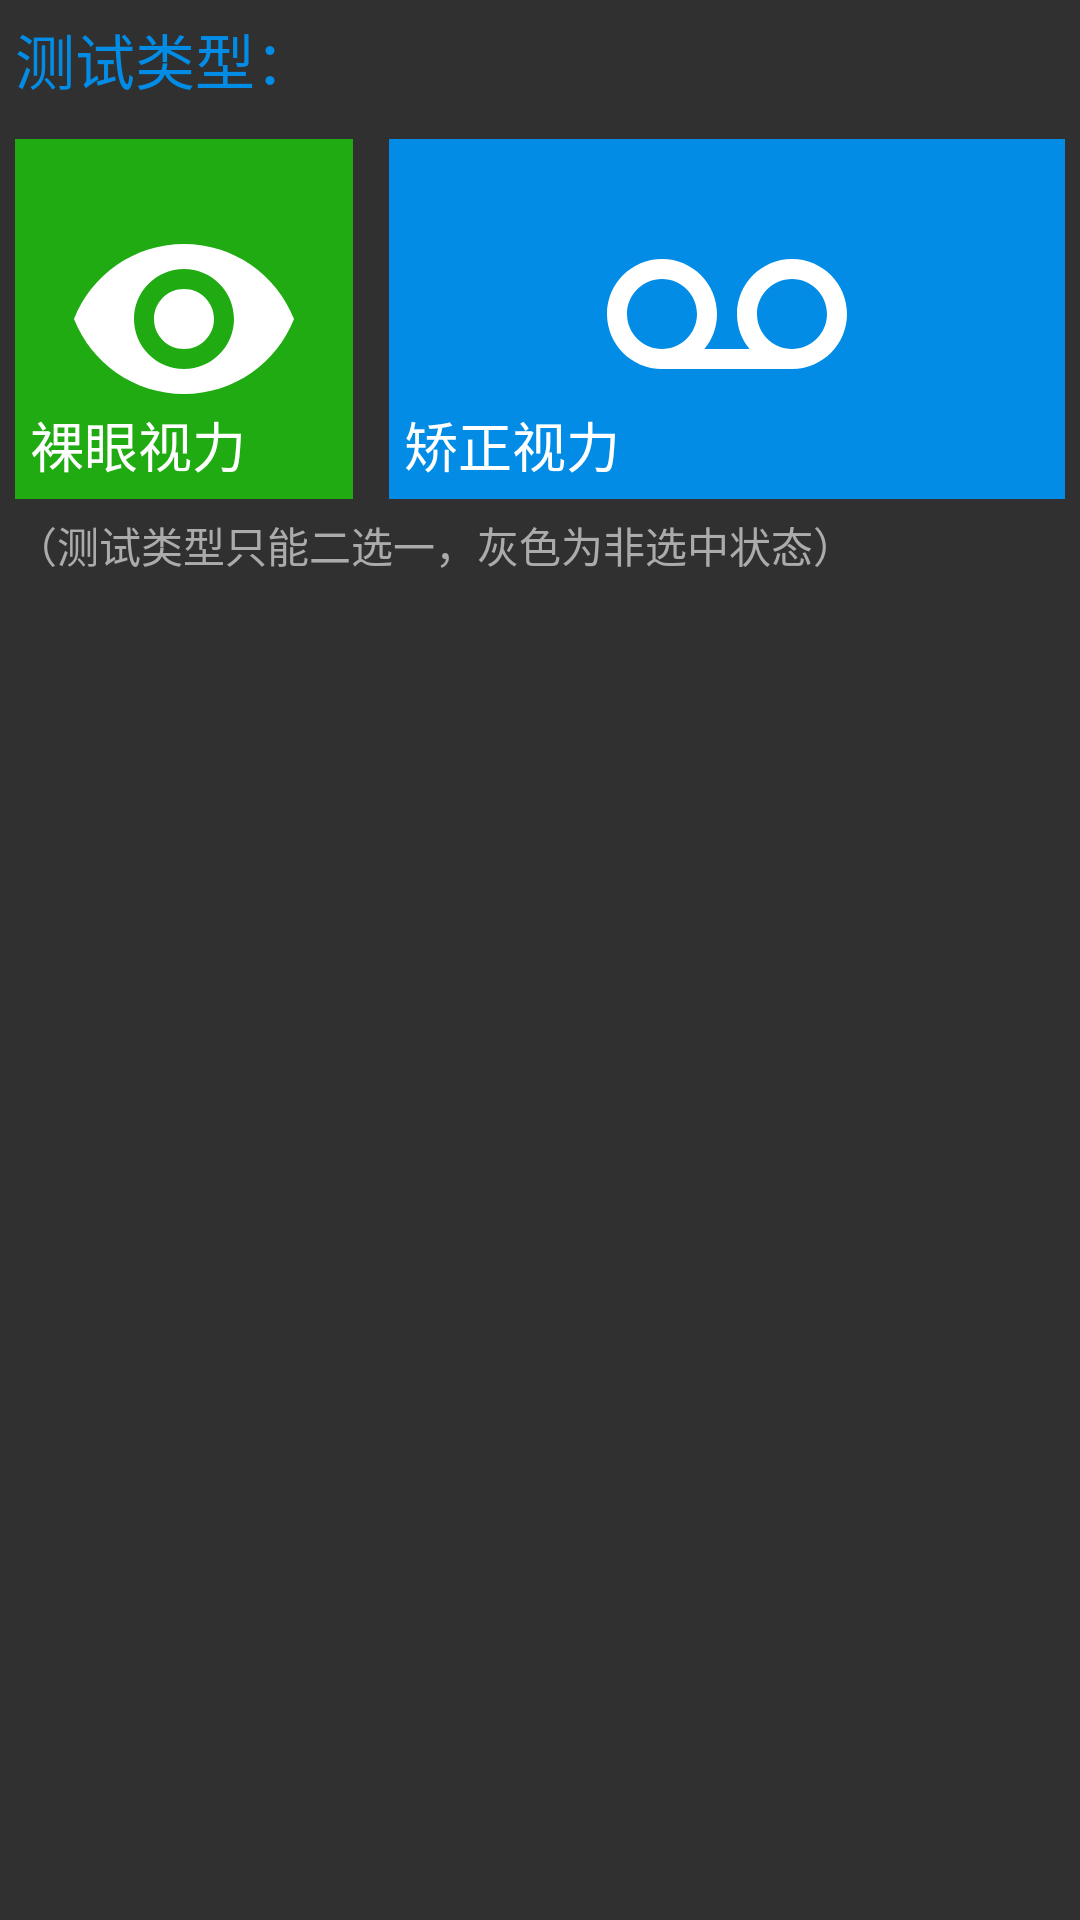

Layout XML and referenced resources for this Android screen:
<!-- AndroidManifest.xml: application theme AppTheme -->
<!-- res/layout/fragment_hole_mode.xml -->
<?xml version="1.0" encoding="utf-8"?>
<LinearLayout xmlns:android="http://schemas.android.com/apk/res/android"
    android:layout_width="match_parent"
    android:layout_height="match_parent"
    android:orientation="vertical">

    <TextView
        android:layout_width="wrap_content"
        android:layout_height="wrap_content"
        android:layout_marginTop="5dp"
        android:layout_marginStart="5dp"
        android:textSize="20sp"
        android:textColor="@color/n7"
        android:text="测试类型："/>

    <View style="@style/GrayLineStyle_Hor"/>

    <LinearLayout
        android:layout_width="match_parent"
        android:layout_height="120dp"
        android:layout_marginLeft="@dimen/margin"
        android:layout_marginRight="@dimen/margin"
        android:orientation="horizontal">

        <RelativeLayout
            android:id="@+id/rl_bakeEye"
            android:layout_width="0dp"
            android:layout_height="match_parent"
            android:background="@color/c20"
            android:clickable="true"
            android:layout_weight="1"
            android:focusable="true">

            <ImageView
                android:layout_width="wrap_content"
                android:layout_height="wrap_content"
                android:src="@drawable/ic_bare_eye"
                android:layout_centerVertical="true"
                android:layout_centerHorizontal="true"/>

            <TextView
                android:layout_width="wrap_content"
                android:layout_height="wrap_content"
                android:textSize="@dimen/textSize"
                android:textColor="@color/white"
                android:layout_alignParentBottom="true"
                android:layout_marginStart="5dp"
                android:layout_marginBottom="5dp"
                android:text="@string/bake_eye"/>

        </RelativeLayout>

        <View style="@style/GrayLineStyle_Ver"/>

        <RelativeLayout
            android:id="@+id/rl_correction"
            android:layout_width="0dp"
            android:layout_height="match_parent"
            android:layout_weight="2"
            android:clickable="true"
            android:background="@color/n7"
            android:focusable="true">

            <ImageView
                android:layout_width="wrap_content"
                android:layout_height="wrap_content"
                android:src="@drawable/ic_correction"
                android:layout_centerVertical="true"
                android:layout_centerHorizontal="true" />

            <TextView
                android:layout_width="wrap_content"
                android:layout_height="wrap_content"
                android:textSize="@dimen/textSize"
                android:textColor="@color/white"
                android:layout_alignParentBottom="true"
                android:layout_marginStart="5dp"
                android:layout_marginBottom="5dp"
                android:text="@string/corrective"/>

        </RelativeLayout>

    </LinearLayout>

    <TextView
        android:layout_width="wrap_content"
        android:layout_height="wrap_content"
        android:layout_marginTop="5dp"
        android:layout_marginStart="5dp"
        android:textSize="14sp"
        android:textColor="@color/c5"
        android:text="（测试类型只能二选一，灰色为非选中状态）"/>

</LinearLayout>
<!-- resources referenced by this layout -->
<resources>
  <color name="c20">#ff1fab11</color>
  <color name="c5">#ffababab</color>
  <color name="n7">#028ce6</color>
  <color name="white">@android:color/white</color>
  <dimen name="margin">5dp</dimen>
  <dimen name="textSize">18sp</dimen>
  <!-- drawable ic_bare_eye (drawable) -->
  <vector
      android:height="80dp"
      android:tint="#FFFFFF"
      android:viewportHeight="24.0"
      android:viewportWidth="24.0"
      android:width="80dp"
      xmlns:android="http://schemas.android.com/apk/res/android">
      <path android:fillColor="#FF000000" android:pathData="M12,4.5C7,4.5 2.73,7.61 1,12c1.73,4.39 6,7.5 11,7.5s9.27,-3.11 11,-7.5c-1.73,-4.39 -6,-7.5 -11,-7.5zM12,17c-2.76,0 -5,-2.24 -5,-5s2.24,-5 5,-5 5,2.24 5,5 -2.24,5 -5,5zM12,9c-1.66,0 -3,1.34 -3,3s1.34,3 3,3 3,-1.34 3,-3 -1.34,-3 -3,-3z"/>
  </vector>
  <!-- drawable ic_correction (drawable) -->
  <vector android:height="80dp" android:tint="#FFFFFF"
      android:viewportHeight="24.0" android:viewportWidth="24.0"
      android:width="80dp" xmlns:android="http://schemas.android.com/apk/res/android">
      <path android:fillColor="#FF000000" android:pathData="M18.5,6C15.46,6 13,8.46 13,11.5c0,1.33 0.47,2.55 1.26,3.5L9.74,15c0.79,-0.95 1.26,-2.17 1.26,-3.5C11,8.46 8.54,6 5.5,6S0,8.46 0,11.5 2.46,17 5.5,17h13c3.04,0 5.5,-2.46 5.5,-5.5S21.54,6 18.5,6zM5.5,15C3.57,15 2,13.43 2,11.5S3.57,8 5.5,8 9,9.57 9,11.5 7.43,15 5.5,15zM18.5,15c-1.93,0 -3.5,-1.57 -3.5,-3.5S16.57,8 18.5,8 22,9.57 22,11.5 20.43,15 18.5,15z"/>
  </vector>
  <string name="bake_eye">裸眼视力</string>
  <string name="corrective">矫正视力</string>
  <style name="GrayLineStyle_Hor">
          <item name="android:layout_width">match_parent</item>
          <item name="android:layout_height">12dp</item>
      </style>
  <style name="GrayLineStyle_Ver">
          <item name="android:layout_width">12dp</item>
          <item name="android:layout_height">match_parent</item>
      </style>
  <style name="AppTheme" parent="@style/AppBase">
          <item name="android:windowAnimationStyle">@style/AnimationActivity</item>
      </style>
  <style name="AppBase" parent="Theme.AppCompat.NoActionBar">
          <item name="colorPrimary">@color/colorPrimary</item>
          <item name="colorPrimaryDark">@color/colorPrimaryDark</item>
          <item name="colorAccent">@color/colorAccent</item>
      </style>
  <style name="AnimationActivity" parent="@android:style/Animation.Activity">
          <item name="android:activityOpenEnterAnimation">@anim/push_left_in</item>
          <item name="android:activityOpenExitAnimation">@anim/push_left_out</item>
          <item name="android:activityCloseEnterAnimation">@anim/push_right_in</item>
          <item name="android:activityCloseExitAnimation">@anim/push_right_out</item>
      </style>
  <color name="colorPrimary">@android:color/black</color>
  <color name="colorPrimaryDark">@android:color/black</color>
  <color name="colorAccent">#267C8A</color>
</resources>
